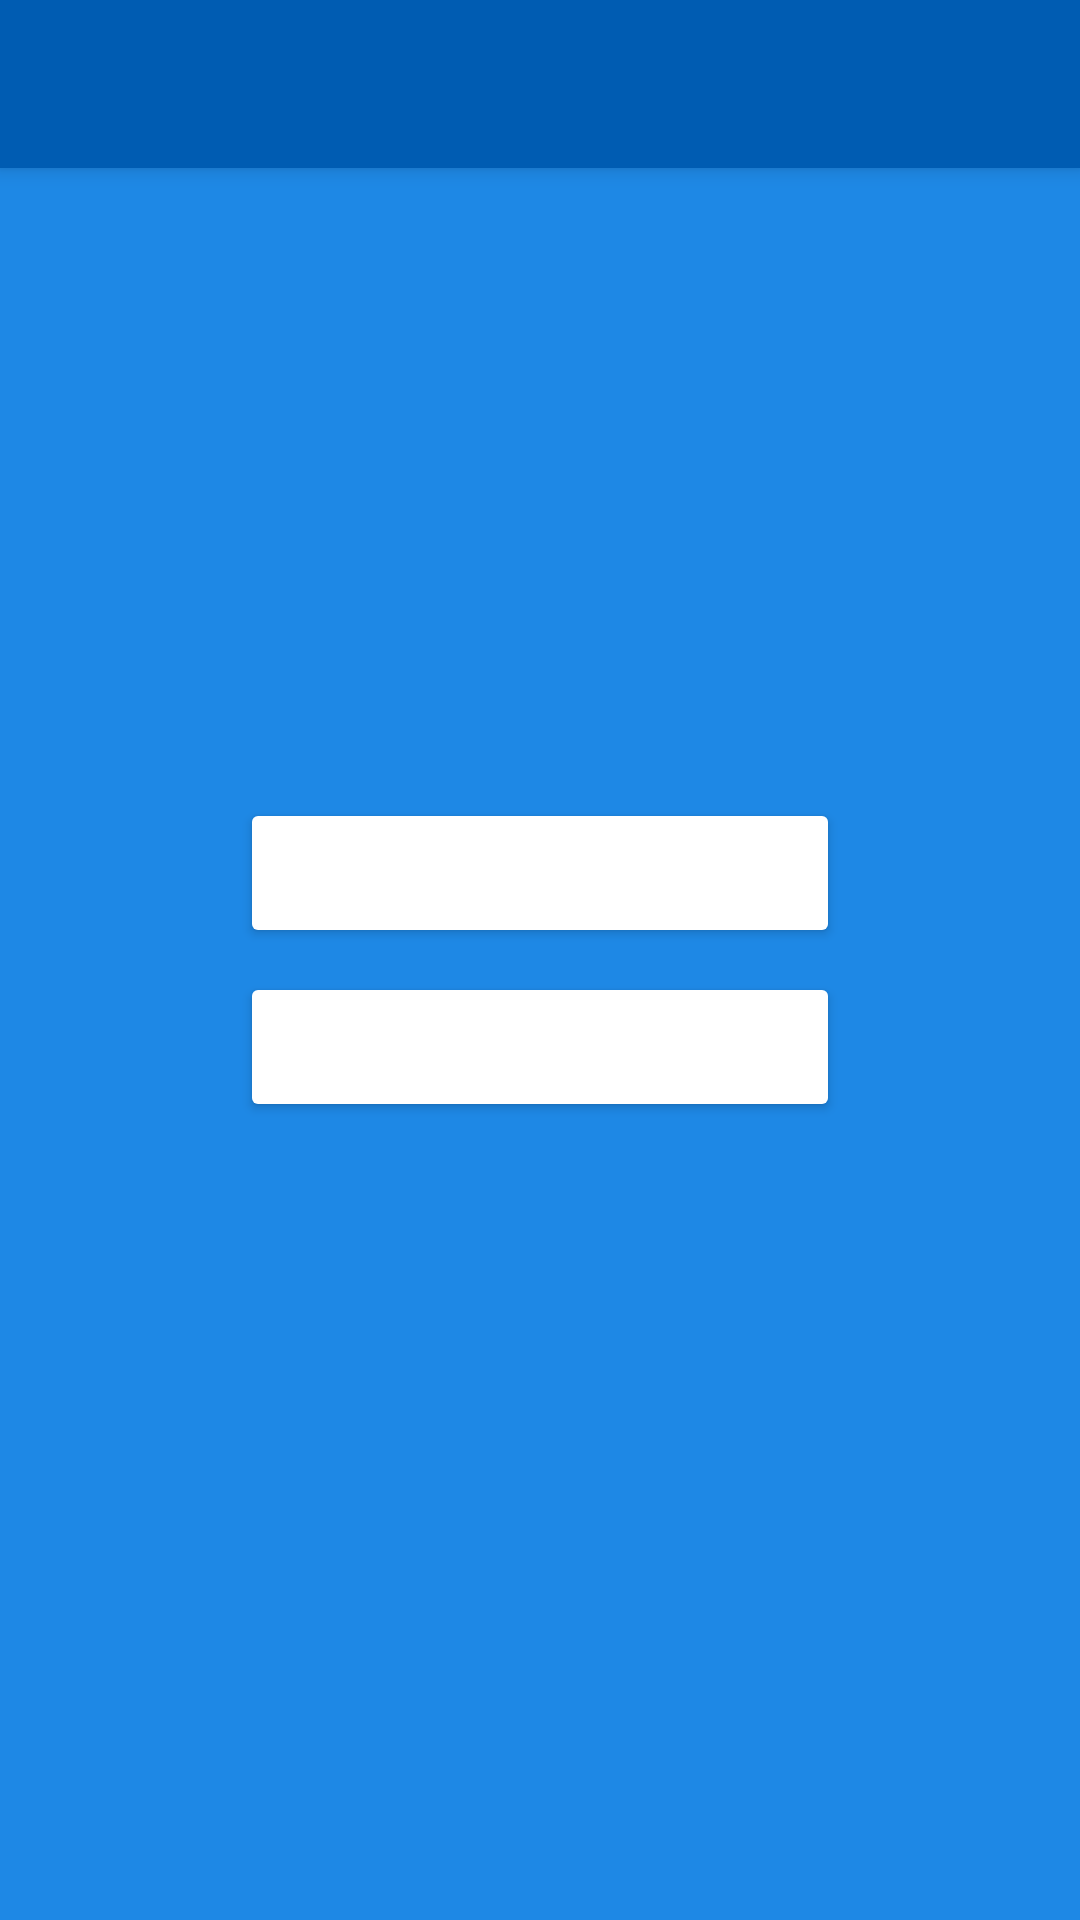

This screen was rendered from an Android layout file. Write that file and the resources it references.
<!-- AndroidManifest.xml: application theme Theme.DiabetesManager -->
<!-- res/layout/activity_signup.xml -->
<?xml version="1.0" encoding="utf-8"?>
<androidx.constraintlayout.widget.ConstraintLayout xmlns:android="http://schemas.android.com/apk/res/android"
    xmlns:app="http://schemas.android.com/apk/res-auto"
    xmlns:tools="http://schemas.android.com/tools"
    android:layout_width="match_parent"
    android:layout_height="match_parent"
    android:background="@color/colorBasic"
    tools:context=".SignupActivity">

    <androidx.appcompat.widget.Toolbar
        android:id="@+id/signup_toolbar"
        android:layout_width="match_parent"
        android:layout_height="?attr/actionBarSize"
        android:background="?attr/colorPrimary"
        android:elevation="4dp"
        app:titleTextColor="@color/white"
        tools:ignore="MissingConstraints" />

    <Button
        android:id="@+id/pacientButton"
        android:layout_width="200dp"
        android:layout_height="50dp"
        android:onClick="signupPacient"
        android:text="@string/pacient"
        app:layout_constraintBottom_toTopOf="@+id/doctorButton"
        app:layout_constraintEnd_toEndOf="parent"
        app:layout_constraintHorizontal_bias="0.5"
        app:layout_constraintStart_toStartOf="parent"
        app:layout_constraintTop_toTopOf="parent"
        app:layout_constraintVertical_chainStyle="packed" />

    <Button
        android:id="@+id/doctorButton"
        android:layout_width="200dp"
        android:layout_height="50dp"
        android:layout_marginTop="8dp"
        android:onClick="signupDoctor"
        android:text="@string/doctor"
        app:layout_constraintBottom_toBottomOf="parent"
        app:layout_constraintEnd_toEndOf="parent"
        app:layout_constraintHorizontal_bias="0.5"
        app:layout_constraintStart_toStartOf="parent"
        app:layout_constraintTop_toBottomOf="@+id/pacientButton" />
</androidx.constraintlayout.widget.ConstraintLayout>
<!-- resources referenced by this layout -->
<resources>
  <color name="colorBasic">#1E88E5</color>
  <color name="white">#FFFFFFFF</color>
  <string name="doctor">Doctor</string>
  <string name="pacient">Patient</string>
  <style name="Theme.DiabetesManager" parent="Theme.MaterialComponents.DayNight.NoActionBar">
          <item name="android:textColor">@color/white</item>
          <item name="colorPrimary">@color/colorDark</item>
          <item name="colorSecondary">@color/colorBasic</item>
          <item name="colorAccent">@color/white</item>
          <item name="backgroundTint">@color/white</item>
      </style>
  <color name="colorDark">#005CB2</color>
</resources>
